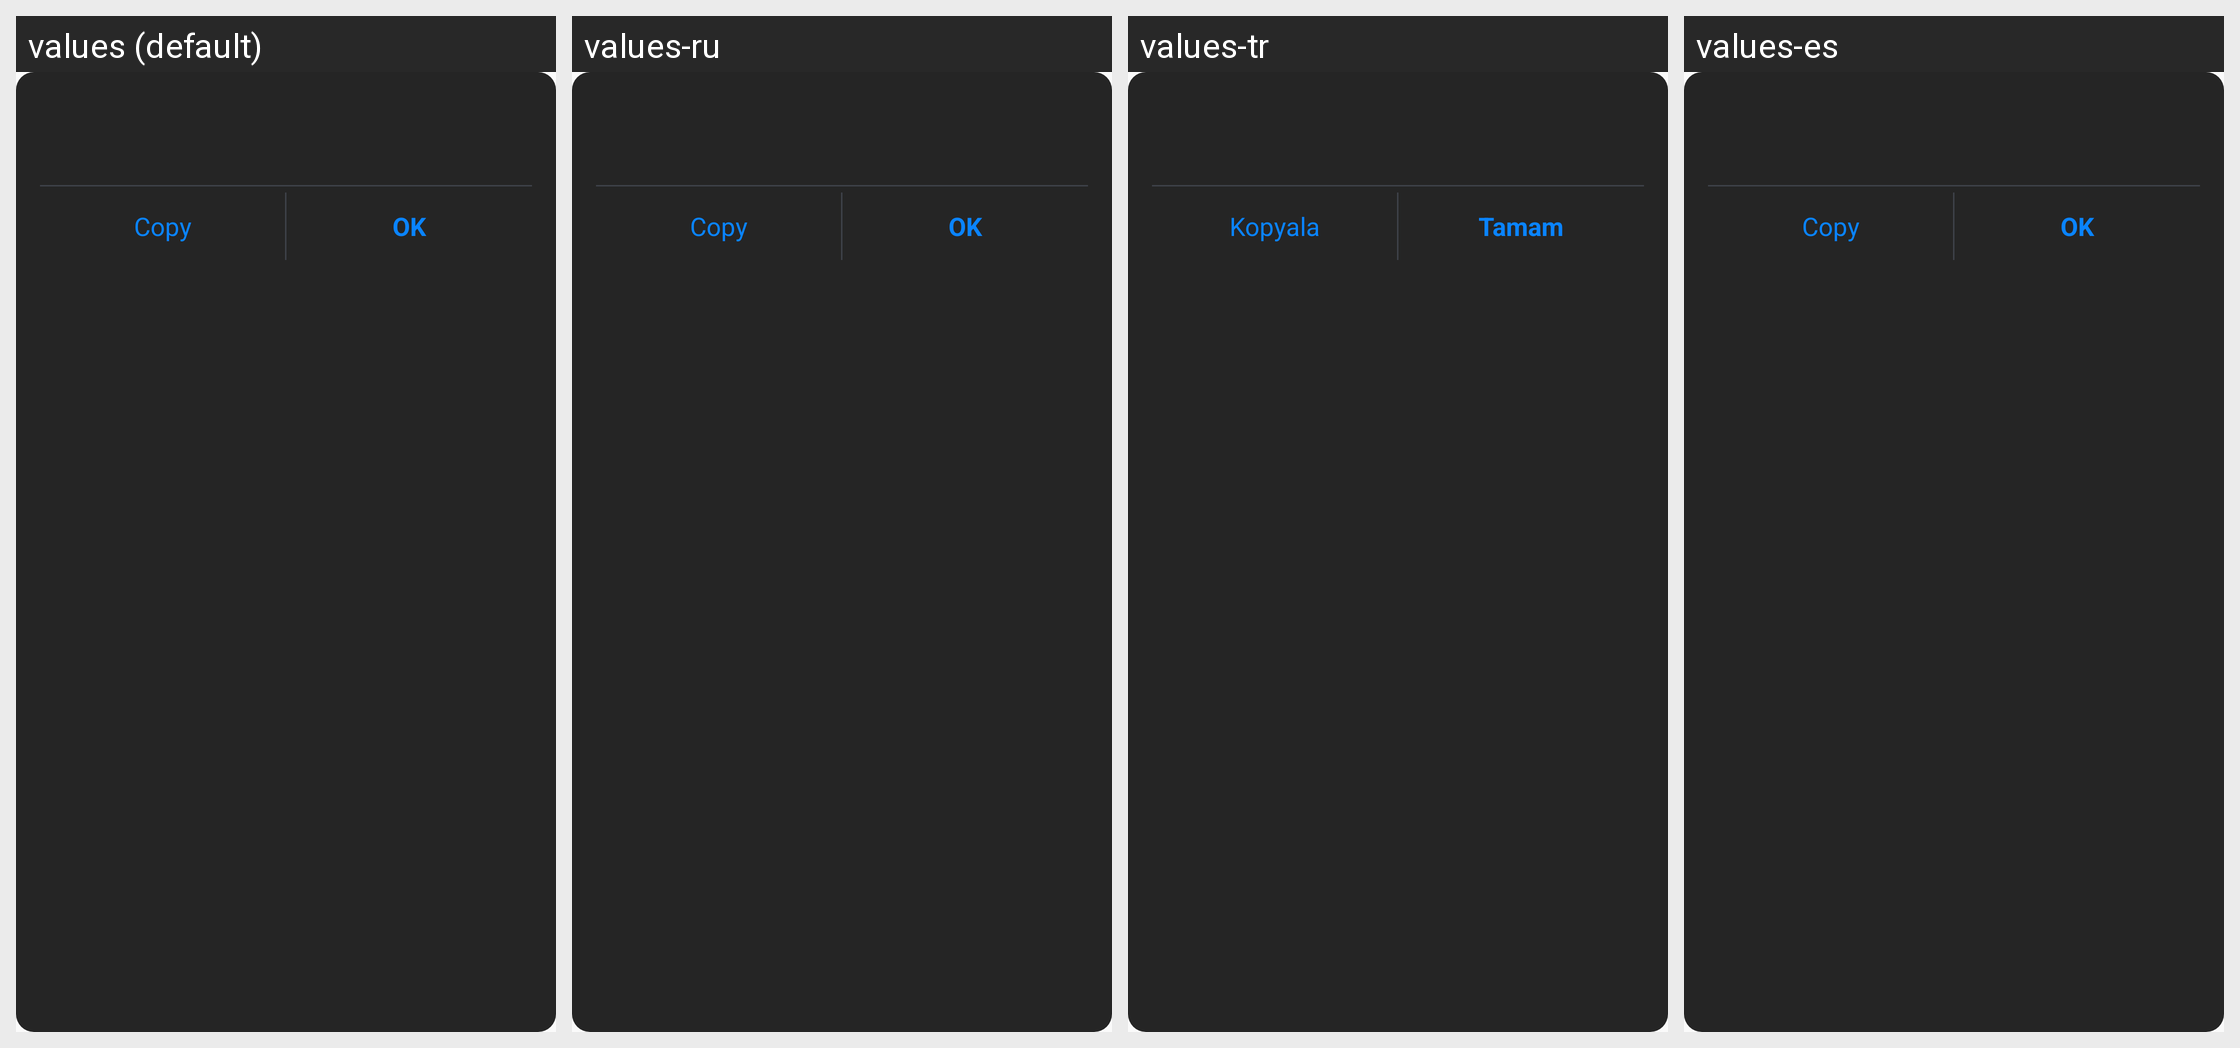

Locale-by-locale string values for the Android screen shown in this grid:
Android screen res/layout/modern_alert_dialog.xml rendered under 4 locales, left to right: values (default), values-ru, values-tr, values-es. Device: Nexus 5 (rendered at 1080×1920; each locale shown at half size, 540×960, under a caption strip naming it); theme AppTheme.
Strings drawn on this screen, with the default value and each locale's value (text and hints the layout hard-codes, and strings that could not be matched under every locale, appear in the picture but are not listed):

copy
  values: Copy
  values-ru: Copy
  values-tr: Kopyala
  values-es: Copy

ok
  values: OK
  values-ru: OK
  values-tr: Tamam
  values-es: OK
